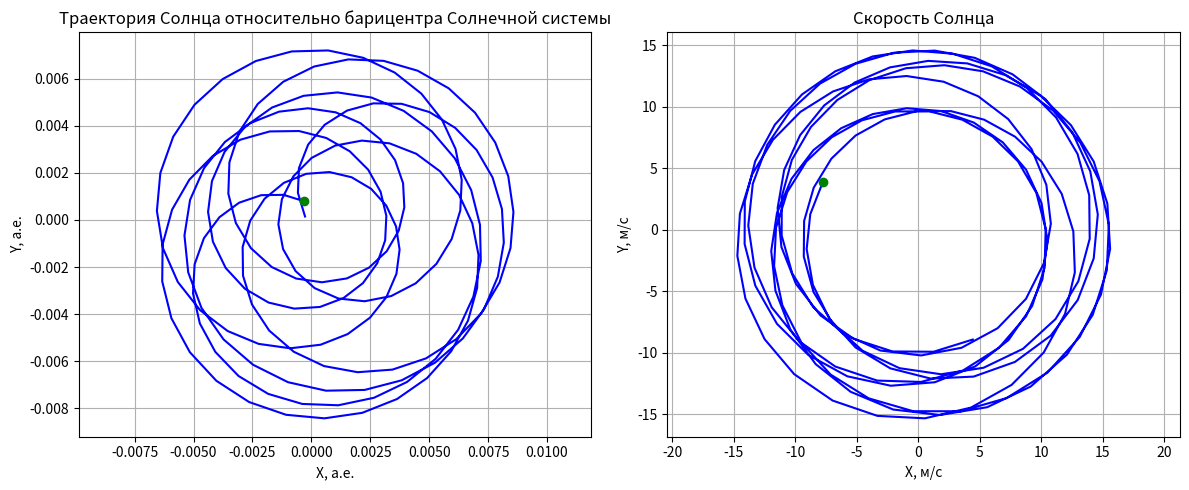

The script that saved this image:
import numpy as np
from scipy.optimize import fsolve
from scipy.spatial.transform import Rotation as R
from datetime import datetime, timedelta
from scipy.spatial.transform import Rotation as R, Slerp

class Dynamics_SGLF():
    def __init__(self, Orb_param_exo_array, M_sun, M_JSUN_array, Orb_param_JSUN_array, t0, t0_data, z0, time_grid):
        self.Orb_param_exo_array = Orb_param_exo_array # массив, содержащий орбитальные параметры экзопланеты(соотв. табл. 2) [а.е., год, -, град, град, град, дата]
        self.M_sun = M_sun # масса Солнца в кг
        self.M_JSUN_array = M_JSUN_array # массив, содержащий массы планет Солнечной системы в кг
        self.Orb_param_JSUN_array = Orb_param_JSUN_array # массив, содержащий орбитальные параметры [a, T, e, Ω, ω, i, t0] планет Солнечной системы([а.е., год, -, град, град, град, дата])
        self.t0 = t0 # начальное время (дата) 
        self.z0 = z0 # а. е.
        self.t0_data = t0_data # дата
        self.time_grid = time_grid
        self.precomput = self.precompute()

    def kepler_problem(self, t, Orb_param):
        '''
        Функция для рассчета радиус-вектора планеты в некоторый момент времени t 
        Уравнение Кеплера:
        n * (t - t0) = E - e* sinE -> находим E -> подставляет в (А27)
        n = 2*pi / T

        Parameters
        ----------
        t : float
            Текущий момент времени 
        Orb_param : np.ndarray
            Параметры орбиты
        углы подаются в градусах
        Returns
        -------
        r : np.ndarray  в единицах  a
            радиус-вектор планеты
        
        '''
        a = Orb_param[0] # большая полуось
        T = Orb_param[1] # период
        e = Orb_param[2] # эксцентриситет
        Omega = Orb_param[3] * np.pi / 180
        w = Orb_param[4] * np.pi / 180
        i = Orb_param[5] * np.pi / 180 # наклонение
        t0_planet = Orb_param[6] # в дата 
        if isinstance(t0_planet, datetime):
            t0_planet = (t0_planet - self.t0_data).total_seconds()
            t0_planet /= 3600. * 24. * 365.25
        if isinstance(t, datetime):
            t = (t - self.t0_data).total_seconds()
            t /= 3600. * 24. * 365.25

        # M = 2. * np.pi * ((t - t0_planet) / T - np.floor((t - t0_planet) / T))
        M = 2. * np.pi * ((t - t0_planet) % T) / T
        E = M + e* np.sin(M) + 0.5 * e**2 * np.sin(2*M) # e достаточно мал

        A = np.cos(Omega) * np.cos(w) - np.sin(Omega) * np.sin(w) * np.cos(i)
        B = np.sin(Omega) * np.cos(w) + np.cos(Omega) * np.sin(w) * np.cos(i)
        F = -np.cos(Omega) * np.sin(w) - np.sin(Omega) * np.cos(w) * np.cos(i)
        G = -np.sin(Omega) * np.sin(w) + np.cos(Omega) * np.cos(w) * np.cos(i)
        C = np.sin(w) * np.sin(i)
        H = np.cos(w) * np.sin(i)

        A1 = np.array([A, B, C])
        B1 = np.array([F, G, H])

        X_t = np.cos(E) - e
        Y_t = np.sqrt(1 - e**2) * np.sin(E)

        r = a * (A1 * X_t + B1 * Y_t)
        return r

    def Sun_position_SSB(self, t):
        '''
        Функция для расчета положения Солнца по формуле: 
        r_sun(t) = - sum (mi/ mi + M_sun)*ri
        mi - i элемент M_JSUN_array (масса одной из планет СС)
        ri - i элемент Orb_param_JSUN_array (радиус вектор одной из СС)
        
        '''
        r_sun = np.zeros(3)
        R_JSUN_list = []
        for i in range(self.Orb_param_JSUN_array.shape[0]):
            R_planet = self.kepler_problem(t, self.Orb_param_JSUN_array[i])
            R_JSUN_list.append(R_planet)
        R_JSUN_array = np.array(R_JSUN_list)

         # Рассчитываем положение Солнца
        for i in range(len(self.M_JSUN_array)):  # Перебираем массы планет
            mi = self.M_JSUN_array[i]
            r_sun -= (mi / (mi + self.M_sun)) * R_JSUN_array[i]

        return r_sun

    def barycenter_position_SSB(self, t):
        '''
        Вычисляет направление на положение барицентра экзосистемы в SSB
        '''
        if isinstance(t, datetime):
            t = (t - self.t0_data).total_seconds()
            t /= 3600. * 24. * 365.25

        phi = (90. + 1.39 * 1e-8 * t ) * np.pi / 180. # в радианах
        psi = (0. + 1.39 * 1e-8 *  t) * np.pi / 180. # в радианах

        n_bc = np.array([np.cos(psi)*np.cos(phi),
                         np.sin(psi)*np.cos(phi),
                         np.sin(phi)])
        return n_bc
    
    @staticmethod
    def delta(r_p_bc, r_sun):
        return r_p_bc - r_sun
    
    def focal_line_direction(self, t):
        n_bc = self.barycenter_position_SSB(t)
        r_p_bc = self.kepler_problem(t, self.Orb_param_exo_array)
        r_sun = self.Sun_position_SSB(t)
        delta = self.delta(r_p_bc, r_sun)
        n0 = - n_bc - (delta - np.dot(delta, n_bc) * n_bc)/self.z0
        return n0

    def basis_FCS(self, t):
        '''
        Вычисляет базис FCS , те находит вектора g1, g2, g3

        '''
        #n_bc = self.barycenter_position_SSB(t)
        #r_sun = self.Sun_position_SSB(t)
        #r_p_bc = self.kepler_problem(t, self.Orb_param_exo_array)
        #delta = self.delta(r_p_bc, r_sun)
        n0 = self.focal_line_direction(t)
        g3 = n0 / np.linalg.norm(n0)
        # if g3[0] != 1:
        #     a_vec =  np.array([1, 0, 0])
        # elif g3[1] != 1:
        #     a_vec =  np.array([0, 1, 0])
        # else:
        #     a_vec =  np.array([0, 0, 1])
        a_vec = np.array([1., 0., 0.])
        buf = a_vec - np.dot(a_vec,g3) * g3
        g1 = buf / np.linalg.norm(buf)
        g2 = np.cross(g3, g1)
        S_matrix = np.array([g1, g2, g3]).T
        return S_matrix, a_vec
    
    def r_derivative(self, t, Orb_param):
        '''
        Возвращает первую и вторую производные от радиус-вектора r, найденного с помощью 
        решения уравнения Кеплера 
        '''
        a = Orb_param[0] # большая полуось, ае
        T = Orb_param[1] # период, год
        e = Orb_param[2] # эксцентриситет
        Omega = Orb_param[3] * np.pi / 180
        w = Orb_param[4] * np.pi / 180
        i = Orb_param[5] * np.pi / 180 # наклонение
        t0_planet = Orb_param[6] # подается дата
        if isinstance(t0_planet, datetime):
            t0_planet = (t0_planet - self.t0_data).total_seconds()
            t0_planet /= 3600. * 24. * 365.25
        if isinstance(t, datetime):
            t = (t - self.t0_data).total_seconds()
            t /= 3600. * 24. * 365.25

        # M = 2. * np.pi * ((t - t0_planet) / T - np.floor((t - t0_planet) / T))
        delta_t = (t - t0_planet) % T
        M = 2. * np.pi * delta_t / T
        n = 2 * np.pi / T
        E = M + e* np.sin(M) + 0.5 * e**2 * np.sin(2*M) # e достаточно мал

        A = np.cos(Omega) * np.cos(w) - np.sin(Omega) * np.sin(w) * np.cos(i)
        B = np.sin(Omega) * np.cos(w) + np.cos(Omega) * np.sin(w) * np.cos(i)
        F = -np.cos(Omega) * np.sin(w) - np.sin(Omega) * np.cos(w) * np.cos(i)
        G = -np.sin(Omega) * np.sin(w) + np.cos(Omega) * np.cos(w) * np.cos(i)
        C = np.sin(w)*np.sin(i)
        H = np.cos(w) * np.sin(i)

        A1 = np.array([A, B, C])
        B1 = np.array([F, G, H])

        dr_dt = n * a /(1 - e * np.cos(E)) * (-np.sin(E) * A1 + np.sqrt(1 - e**2) * np.cos(E) * B1)
        d2r_dt2 = -n**2 * a /(1 - e * np.cos(E))**3 * ((np.cos(E) - e) * A1 + np.sqrt(1 - e**2) * np.sin(E) * B1)

        return dr_dt, d2r_dt2

    def r_sun_deriv(self, t):
        """
        Вычисляет первую и вторую производные положения Солнца в инерц системе с учетом влияния планет-гигантов.
        """
        dr_sun_dt = np.zeros(3)
        d2r_sun_dt = np.zeros(3)
        dR_JSUN_list_dt = []
        d2R_JSUN_list_dt = []
        for i in range(len(self.Orb_param_JSUN_array)):
            dR_planet_dt, d2R_planet_dt = self.r_derivative(t, self.Orb_param_JSUN_array[i])
            dR_JSUN_list_dt.append(dR_planet_dt)
            d2R_JSUN_list_dt.append(d2R_planet_dt)

        dR_JSUN_array = np.array(dR_JSUN_list_dt)
        d2R_JSUN_array = np.array(d2R_JSUN_list_dt)

        for i in range(len(self.M_JSUN_array)):  
            mi = self.M_JSUN_array[i]
            dr_sun_dt -= (mi / (mi + self.M_sun)) * dR_JSUN_array[i]
            d2r_sun_dt -= (mi / (mi + self.M_sun)) * d2R_JSUN_array[i]

        return dr_sun_dt, d2r_sun_dt

    def d_delta_dt(self,t):
        '''
        Вычисляет производную d_delta(t) / dt = d(r_p_bc - r_sun)/dt
        '''
        dr_p_bc, d2r_p_bc = self.r_derivative(t, self.Orb_param_exo_array)
        dr_sun_dt, d2r_sun_dt = self.r_sun_deriv(t)

        d_delta_dt = dr_p_bc - dr_sun_dt
        d2_delta_dt = d2r_p_bc - d2r_sun_dt
        return d_delta_dt, d2_delta_dt
    
    def d_n0_dt(self, t):
        '''
        Функция для вычисления производной n0 (вектора направления фокальной линии)
        '''
        if isinstance(t, datetime):
            t = (t - self.t0_data).total_seconds()
            t /= 3600. * 24. * 365.25
        r_sun = self.Sun_position_SSB(t)
        r_p_bc = self.kepler_problem(t, self.Orb_param_exo_array)
        delta = self.delta(r_p_bc, r_sun)
        d_delta_dt, d2_delta_dt = self.d_delta_dt(t)
        phi = (90. + 1.39 * 1e-8 * t ) * np.pi / 180. # в радианах
        psi = (0. +1.39 * 1e-8 *  t ) * np.pi / 180. # в радианах
        dphi_dt = 1.39* 1e-8 * np.pi / 180. # в радианах
        dpsi_dt = 1.39* 1e-8 * np.pi / 180. # в радианах
        n_bc = self.barycenter_position_SSB(t)
        dn_bc_dt = np.array([-np.sin(psi) * dpsi_dt * np.cos(phi) - np.cos(psi) * np.sin(phi) * dphi_dt,
            np.cos(psi) * dpsi_dt * np.cos(phi) - np.sin(psi) * np.sin(phi) * dphi_dt,
            np.cos(phi) * dphi_dt])

        d2n_bc_dt = np.array([
            - np.cos(psi) * np.cos(phi) * dpsi_dt**2 
                + np.sin(psi) * np.sin(phi) * dpsi_dt * dphi_dt
                + np.sin(psi) * np.sin(phi) * dphi_dt * dpsi_dt 
                - np.cos(psi) * np.cos(phi) * dphi_dt * dphi_dt,

            -np.sin(psi) * np.cos(phi) * dpsi_dt * dpsi_dt
                - np.cos(psi) * np.sin(phi) * dpsi_dt * dphi_dt
                - np.cos(psi) * np.sin(phi) * dphi_dt * dpsi_dt 
                - np.sin(psi) * np.cos(phi) * dphi_dt * dphi_dt,

            np.sin(phi) * dphi_dt * dphi_dt])

        #delta_normal = delta - np.dot(n_bc, delta) * n_bc
        d_delta_normal_dt = d_delta_dt - np.dot(dn_bc_dt, delta) * n_bc - np.dot(n_bc, d_delta_dt) * n_bc - np.dot(n_bc, delta) * dn_bc_dt
        d2_delta_normal_dt = (d2_delta_dt 
                - np.dot(n_bc, d2_delta_dt) * n_bc 
                - np.dot(n_bc, delta) * d2n_bc_dt 
                - np.dot(d2n_bc_dt, delta) * n_bc 
                - 2 * np.dot(dn_bc_dt, d_delta_dt) * n_bc 
                - 2 * np.dot(n_bc, d_delta_dt) * dn_bc_dt 
                - 2 * np.dot(d2n_bc_dt, delta) * dn_bc_dt )
        
        dn0_dt = - dn_bc_dt - d_delta_normal_dt / self.z0
        d2n0_dt = - d2n_bc_dt - d2_delta_normal_dt / self.z0
        return dn0_dt, d2n0_dt
    
    def dS_dt(self, t):
        '''
        Функция возвращает первую и вторую производные матрицы S , составленной из базисных векторов g1, g2, g3 системы FCS
        
        '''
        n0 = self.focal_line_direction(t)
        d_n0_dt, d2_n0_dt = self.d_n0_dt(t)
        #r_sun = self.Sun_position_SSB(t)
        #r_p_bc = self.kepler_problem(t, self.Orb_param_exo_array)
        # delta = self.delta(r_p_bc, r_sun)
        # n_bc = self.barycenter_position_SSB(t)

        S_matrix = (self.basis_FCS(t)[0])
        g1 = S_matrix[:, 0]
        g2 = S_matrix[:, 1]
        g3 = S_matrix[:, 2]

        d_g3_dt = (d_n0_dt - np.dot(g3, d_n0_dt)* g3) / np.linalg.norm(n0)
        d2_g3_dt = (d2_n0_dt - np.dot(g3, d2_n0_dt) * g3 - 2 * np.dot(g3, d_n0_dt) * d_g3_dt 
            - np.dot(g3, d_n0_dt) * d_g3_dt) / np.linalg.norm(n0)

        a_vec = self.basis_FCS(t)[1]
        a_normal = - np.dot(a_vec,g3) * g3 + a_vec
        d_a_normal_dt =  - np.dot(a_vec,d_g3_dt) * g3 - np.dot(a_vec,g3) * d_g3_dt
        d2_a_normal_dt = - np.dot(a_vec,d2_g3_dt) * g3 - 2 * np.dot(a_vec,d_g3_dt) * d_g3_dt - np.dot(a_vec,g3) * d2_g3_dt
        
        d_g1_dt = (d_a_normal_dt - np.dot(g1, d_a_normal_dt) * g1) / np.linalg.norm(a_normal)
        d2_g1_dt = (d2_a_normal_dt - np.dot(g1, d2_a_normal_dt) * g1 - 2 * np.dot(g1, d_a_normal_dt) * d_g1_dt 
            - np.dot(g1, d2_a_normal_dt) * g1 ) / np.linalg.norm(a_normal)

        
        d_g2_dt = np.cross(d_g3_dt, g1) + np.cross(g3, d_g1_dt)
        d2_g2_dt = np.cross(d2_g3_dt, g1) + 2 * np.cross(d_g3_dt, d_g1_dt) + np.cross(g3, d2_g1_dt) 

        dS_dt = np.array([d_g1_dt, d_g2_dt, d_g3_dt]).T
        d2S_dt = np.array([d2_g1_dt, d2_g2_dt, d2_g3_dt]).T
        return dS_dt, d2S_dt
    
    def angular_velocity(self, t):
        '''
        Вычисление угловой скорости вращения неинерц СК FCS относительно инерциальной
        '''
        S, _ = self.basis_FCS(t)
        dS, _ = self.dS_dt(t)
        omega= 0.5 * (np.cross(S[:,0],dS[:,0]) + np.cross(S[:,1],dS[:,1]) + np.cross(S[:,2],dS[:,2]))
        return omega
    
    def angular_acceleration(self, t):
        '''
        Вычисление углового ускорения вращения неинерц СК FCS относительно инерциальной
        '''
        S, _ = self.basis_FCS(t)
        _, d2S = self.dS_dt(t)
        epsilon =  0.5 * (np.cross(S[:,0],d2S[:,0]) + np.cross(S[:,1],d2S[:,1]) + np.cross(S[:,2],d2S[:,2]))
        return epsilon  
    
    def precompute(self):
        '''
        Метод для подготовки precomput
        '''
        precomput = {}
        for t in self.time_grid:
            S, _ = self.basis_FCS(t)
            quat = R.from_matrix(S).as_quat()
            omega = self.angular_velocity(t)
            epsilon = self.angular_acceleration(t)
            precomput[t] = {"quat": quat, "omega": omega, "epsilon": epsilon}
        return precomput
    
    def get_dynamics(self, t):
        if isinstance(t, datetime):
            t = (t - self.t0_data).total_seconds() / (3600. * 24. * 365.25)

        # # Защита от выхода за границы
        # if t < self.time_grid[0] or t > self.time_grid[-1]:
        #     raise ValueError(f"Время t={t} выходит за допустимые пределы [{self.time_grid[0]}, {self.time_grid[-1]}]")

        # Проверка находится ли t точно на узле сетки
        if np.isclose(t, self.time_grid).any():
            t_exact = self.time_grid[np.isclose(t, self.time_grid)][0]
            q = self.precomput[t_exact]["quat"]
            omega = self.precomput[t_exact]["omega"]
            epsilon = self.precomput[t_exact]["epsilon"]
            return q, omega, epsilon

        # Интерполяция
        idx = np.searchsorted(self.time_grid, t) - 1
        idx = max(0, min(idx, len(self.time_grid) - 2))
        t_k, t_k1 = self.time_grid[idx], self.time_grid[idx + 1]
        tau = (t - t_k) / (t_k1 - t_k)

        q_k = R.from_quat([self.precomput[t_k]["quat"]])
        q_k1 = R.from_quat([self.precomput[t_k1]["quat"]])

        q_k_conj = q_k.inv()  # Находим сопряженные кватернионы
        q_diff = q_k_conj * q_k1  # Вычисляем разницу
        q_diff_tau = q_diff ** tau  # Возводим разницу в степень tau
        q_interp = q_k * q_diff_tau  # Перемножаем исходный кватернион с результатом

        # Интерполяция угловых скоростей omega и других параметров
        omega_k = self.precomput[t_k]["omega"]
        omega_k1 = self.precomput[t_k1]["omega"]
        omega_interp = omega_k + tau * (omega_k1 - omega_k)

        epsilon_k = self.precomput[t_k]["epsilon"]
        epsilon_k1 = self.precomput[t_k1]["epsilon"]
        epsilon_interp = epsilon_k + tau * (epsilon_k1 - epsilon_k)

        return q_interp.as_quat(), omega_interp, epsilon_interp


if __name__ == "__main__":
    M_sun = 1.989 * 1e30  # масса Солнца (кг)
    M_JSUN_array = np.array([
        1.8982e27,  # Юпитер
        5.6834e26,  # Сатурн
        8.6810e25,  # Уран
        1.02413e26  # Нептун
    ])
    import matplotlib.pyplot as plt
    t0 = datetime(2030, 9 , 1)
    z0 = 550.
    T_years = 100.
    DT = 0.5
    t0_data = datetime(2030, 9, 1, 0, 0)
    time_grid = np.arange(0., 100., 1.)  # в годах
    Orb_param_exo_array = np.array([
        1. ,  # большая полуось ()
        1. ,  # период обращения (годы)
        0.0167086,  # эксцентриситет
        -240., 352.5, 37.5,  # аргументы орбиты
        datetime(2021, 1, 2)  # начальное время
    ])
    # Орбитальные параметры планет-гигантов
    Orb_param_JSUN_array = np.array([
        [5.2044 , 11.862 , 0.0489, 100.464, 273.867, 1.303, datetime(2023, 1, 21)],
        [9.5826 , 29.4571 , 0.0565, 113.665, 339.392, 2.485, datetime(2032, 11, 29)],
        [19.2184 , 84.0205 , 0.046381, 74.006, 96.998857, 0.773, datetime(2050, 8, 19)],
        [30.07, 164.8 , 0.008678, 131.784, 276.336, 1.767957, datetime(2042, 9, 4)]
    ])

    times = np.arange(0., T_years, DT)
    Dynamics = Dynamics_SGLF(Orb_param_exo_array, M_sun, M_JSUN_array, Orb_param_JSUN_array, t0, t0_data, z0, time_grid)
    
    r_sun_array = []
    r_sun_deriv = []
    d2_rsun_array = []

    for t in times:
        r_sun = Dynamics.Sun_position_SSB(t)
        r_sun_array.append(r_sun)
        r_deriv = Dynamics.r_sun_deriv(t)[0]
        r_sun_deriv.append(r_deriv)
        d2_r_sun = Dynamics.r_sun_deriv(t)[1]
        d2_rsun_array.append(d2_r_sun)
        r_p_bc = Dynamics.kepler_problem(t, Orb_param_exo_array)
        print(np.linalg.norm(r_p_bc))
        

    # # a T e W w i t0
    # buf = Dynamics.kepler_problem(0, np.array([1, 1, 0., 0., 0., 0., datetime(2042, 9, 4)]))
    # print(buf)

    r_sun_array = np.array(r_sun_array)
    r_sun_deriv = np.array(r_sun_deriv)
    d2_rsun_array = np.array(d2_rsun_array)
    #print(np.linalg.norm(d2_rsun_array))

    fig, (ax1, ax2) = plt.subplots(1, 2, figsize=(12, 5))

    # Траектория
    ax1.plot(r_sun_array[:, 0], r_sun_array[:, 1], 'b-')
    ax1.plot(r_sun_array[0, 0], r_sun_array[0, 1], 'go')
    ax1.set_xlabel('X, а.е.')
    ax1.set_ylabel('Y, а.е.')
    ax1.set_title('Траектория Солнца относительно барицентра Солнечной системы')
    ax1.grid(True)
    ax1.axis('equal')

    ax2.plot(r_sun_deriv[:, 0] * 4740.47 , r_sun_deriv[:, 1] * 4740.47 , 'b-')
    ax2.plot(r_sun_deriv[0, 0] * 4740.47 , r_sun_deriv[0, 1] * 4740.47 , 'go')
    ax2.set_xlabel('X, м/с')
    ax2.set_ylabel('Y, м/с')
    ax2.set_title('Скорость Солнца')
    ax2.grid(True)
    ax2.axis('equal')

    # ax3.plot(d2_rsun_array[:, 0], d2_rsun_array[:, 1], 'b-')
    # ax3.plot(d2_rsun_array[0, 0], d2_rsun_array[0, 1], 'go')
    # ax3.set_xlabel('X, а.е. / год*год')
    # ax3.set_ylabel('Y, а.е. / год*год')
    # ax3.set_title('Ускорение Солнца')
    # ax3.grid(True)
    # ax3.axis('equal')

    plt.tight_layout()
    plt.show()
